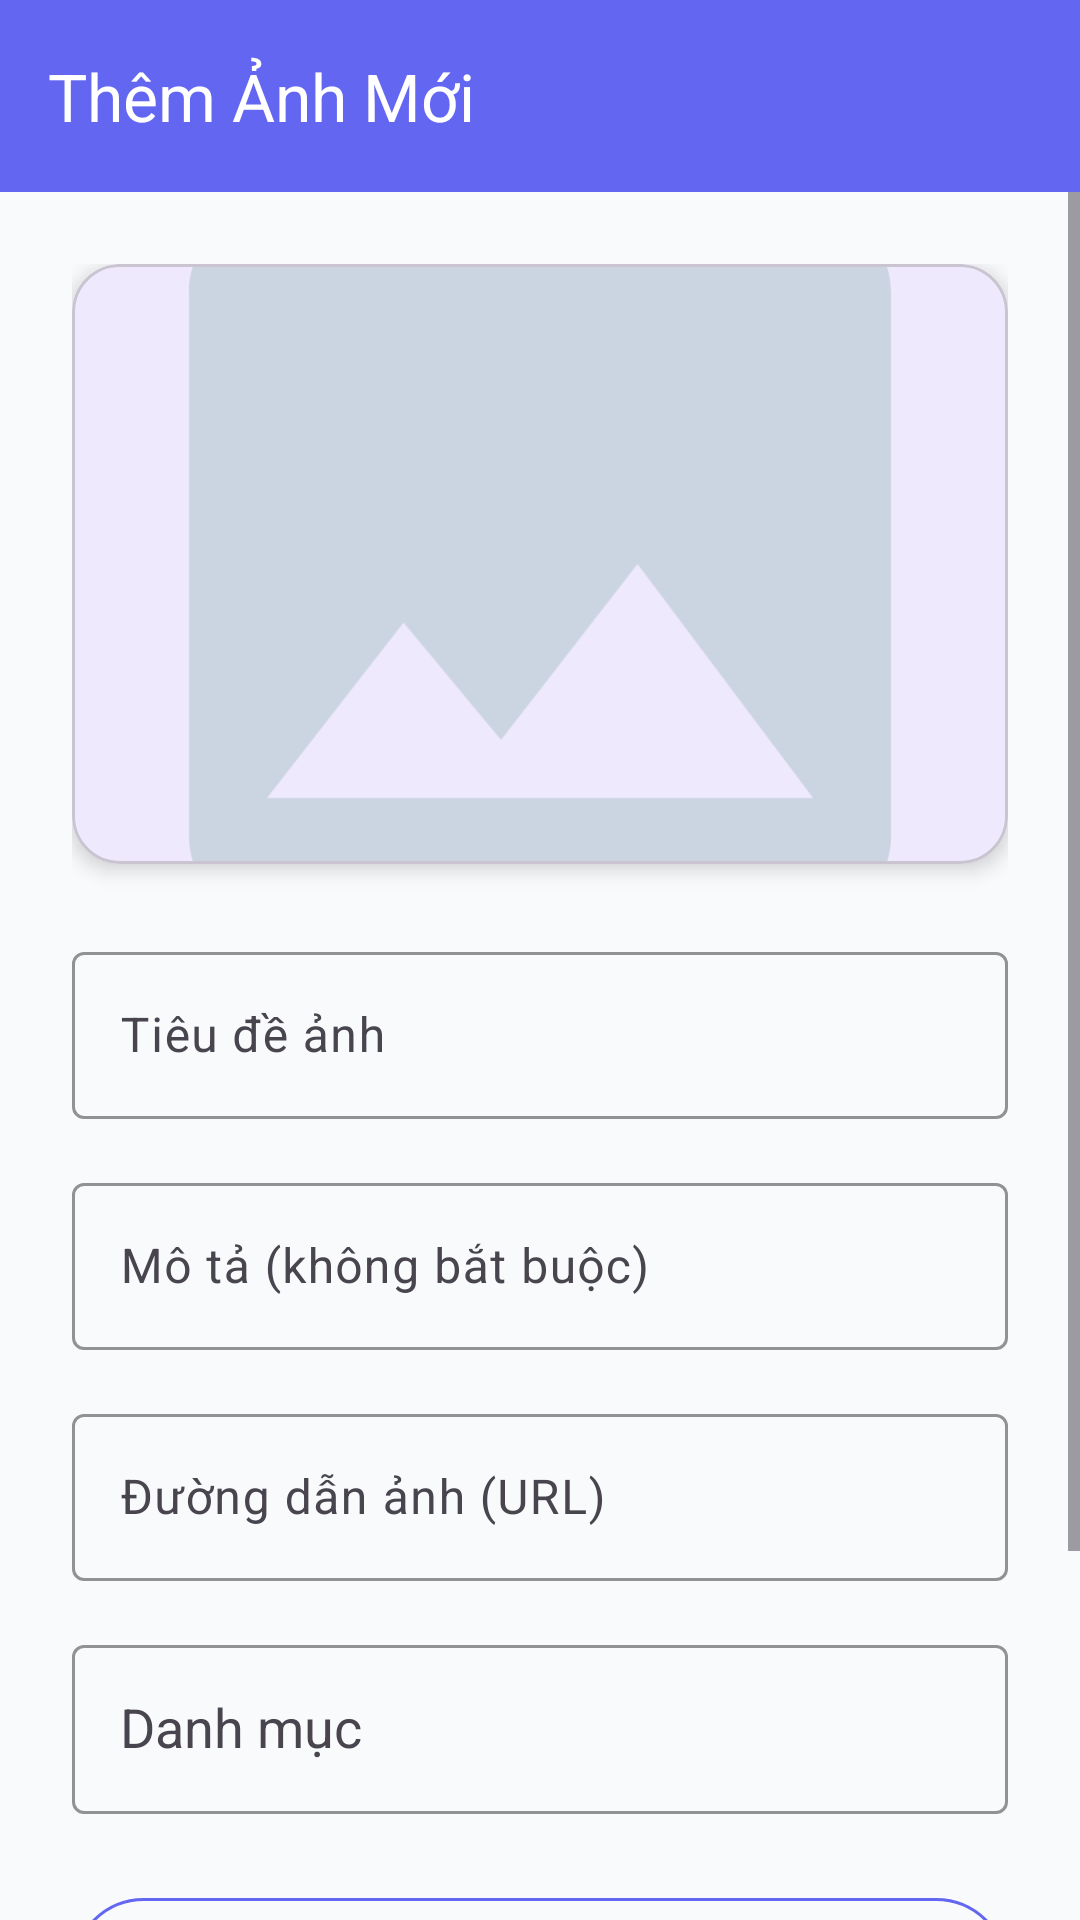

Here is an Android app screen rendered from its layout file. Give the layout XML and the strings, colors and styles it references.
<!-- AndroidManifest.xml: activity theme Theme.Lab6.NoActionBar -->
<!-- res/layout/activity_add_photo.xml -->
<?xml version="1.0" encoding="utf-8"?>
<LinearLayout xmlns:android="http://schemas.android.com/apk/res/android"
    xmlns:app="http://schemas.android.com/apk/res-auto"
    android:layout_width="match_parent"
    android:layout_height="match_parent"
    android:background="@color/bg_main"
    android:orientation="vertical">

    
    <com.google.android.material.appbar.MaterialToolbar
        android:id="@+id/toolbar"
        android:layout_width="match_parent"
        android:layout_height="?attr/actionBarSize"
        android:background="@color/primary"
        app:title="@string/add_photo_title"
        app:titleTextColor="@color/white"
        app:navigationIcon="@drawable/ic_back"
        app:navigationIconTint="@color/white" />

    <ScrollView
        android:layout_width="match_parent"
        android:layout_height="match_parent"
        android:fillViewport="true">

        <LinearLayout
            android:layout_width="match_parent"
            android:layout_height="wrap_content"
            android:orientation="vertical"
            android:padding="@dimen/spacing_lg">

            
            <com.google.android.material.card.MaterialCardView
                android:layout_width="match_parent"
                android:layout_height="200dp"
                app:cardCornerRadius="@dimen/card_radius"
                app:cardElevation="@dimen/card_elevation">

                <ImageView
                    android:id="@+id/ivPreview"
                    android:layout_width="match_parent"
                    android:layout_height="match_parent"
                    android:scaleType="centerCrop"
                    android:src="@drawable/ic_photo_placeholder"
                    android:contentDescription="@string/app_name" />
            </com.google.android.material.card.MaterialCardView>

            
            <com.google.android.material.textfield.TextInputLayout
                android:id="@+id/tilTitle"
                style="@style/Widget.Lab6.TextInputLayout"
                android:layout_width="match_parent"
                android:layout_height="wrap_content"
                android:layout_marginTop="@dimen/spacing_lg"
                android:hint="@string/hint_photo_title">

                <com.google.android.material.textfield.TextInputEditText
                    android:id="@+id/etTitle"
                    android:layout_width="match_parent"
                    android:layout_height="wrap_content"
                    android:inputType="textCapWords"
                    android:maxLines="1" />
            </com.google.android.material.textfield.TextInputLayout>

            
            <com.google.android.material.textfield.TextInputLayout
                android:id="@+id/tilDescription"
                style="@style/Widget.Lab6.TextInputLayout"
                android:layout_width="match_parent"
                android:layout_height="wrap_content"
                android:layout_marginTop="@dimen/spacing_md"
                android:hint="@string/hint_photo_desc">

                <com.google.android.material.textfield.TextInputEditText
                    android:id="@+id/etDescription"
                    android:layout_width="match_parent"
                    android:layout_height="wrap_content"
                    android:inputType="textMultiLine"
                    android:maxLines="3" />
            </com.google.android.material.textfield.TextInputLayout>

            
            <com.google.android.material.textfield.TextInputLayout
                android:id="@+id/tilUrl"
                style="@style/Widget.Lab6.TextInputLayout"
                android:layout_width="match_parent"
                android:layout_height="wrap_content"
                android:layout_marginTop="@dimen/spacing_md"
                android:hint="@string/hint_photo_url">

                <com.google.android.material.textfield.TextInputEditText
                    android:id="@+id/etUrl"
                    android:layout_width="match_parent"
                    android:layout_height="wrap_content"
                    android:inputType="textUri"
                    android:maxLines="1" />
            </com.google.android.material.textfield.TextInputLayout>

            
            <com.google.android.material.textfield.TextInputLayout
                style="@style/Widget.Lab6.TextInputLayout"
                android:layout_width="match_parent"
                android:layout_height="wrap_content"
                android:layout_marginTop="@dimen/spacing_md"
                android:hint="@string/hint_photo_category">

                <AutoCompleteTextView
                    android:id="@+id/actvCategory"
                    android:layout_width="match_parent"
                    android:layout_height="wrap_content"
                    android:inputType="none"
                    android:padding="@dimen/spacing_md" />
            </com.google.android.material.textfield.TextInputLayout>

            
            <com.google.android.material.button.MaterialButton
                android:id="@+id/btnPickGallery"
                style="@style/Widget.Lab6.Button.Outlined"
                android:layout_width="match_parent"
                android:layout_height="56dp"
                android:layout_marginTop="@dimen/spacing_lg"
                android:text="@string/btn_pick_gallery"
                app:icon="@drawable/ic_camera"
                app:iconTint="@color/primary" />

            
            <com.google.android.material.button.MaterialButton
                android:id="@+id/btnAddPhoto"
                style="@style/Widget.Lab6.Button"
                android:layout_width="match_parent"
                android:layout_height="56dp"
                android:layout_marginTop="@dimen/spacing_md"
                android:layout_marginBottom="@dimen/spacing_md"
                android:text="@string/btn_add_photo"
                app:icon="@drawable/ic_add"
                app:iconTint="@color/white" />

        </LinearLayout>
    </ScrollView>
</LinearLayout>
<!-- resources referenced by this layout -->
<resources>
  <color name="bg_main">#F8FAFC</color>
  <color name="primary">#6366F1</color>
  <color name="white">#FFFFFFFF</color>
  <dimen name="card_elevation">4dp</dimen>
  <dimen name="card_radius">16dp</dimen>
  <dimen name="spacing_lg">24dp</dimen>
  <dimen name="spacing_md">16dp</dimen>
  <!-- drawable ic_camera (drawable) -->
  <?xml version="1.0" encoding="utf-8"?>
  <vector xmlns:android="http://schemas.android.com/apk/res/android"
      android:width="24dp"
      android:height="24dp"
      android:viewportWidth="24"
      android:viewportHeight="24"
      android:tint="@color/primary">
      <path
          android:fillColor="@android:color/white"
          android:pathData="M12,12m-3.2,0a3.2,3.2 0,1 1,6.4 0a3.2,3.2 0,1 1,-6.4 0" />
      <path
          android:fillColor="@android:color/white"
          android:pathData="M9,2L7.17,4L4,4c-1.1,0 -2,0.9 -2,2v12c0,1.1 0.9,2 2,2h16c1.1,0 2,-0.9 2,-2V6c0,-1.1 -0.9,-2 -2,-2h-3.17L15,2L9,2zM12,17c-2.76,0 -5,-2.24 -5,-5s2.24,-5 5,-5 5,2.24 5,5 -2.24,5 -5,5z" />
  </vector>
  <!-- drawable ic_photo_placeholder (drawable) -->
  <?xml version="1.0" encoding="utf-8"?>
  <vector xmlns:android="http://schemas.android.com/apk/res/android"
      android:width="120dp"
      android:height="120dp"
      android:viewportWidth="24"
      android:viewportHeight="24">
      <path
          android:fillColor="#CBD5E1"
          android:pathData="M21,19V5c0,-1.1 -0.9,-2 -2,-2H5c-1.1,0 -2,0.9 -2,2v14c0,1.1 0.9,2 2,2h14c1.1,0 2,-0.9 2,-2zM8.5,13.5l2.5,3.01L14.5,12l4.5,6H5l3.5,-4.5z" />
  </vector>
  <string name="add_photo_title">Thêm Ảnh Mới</string>
  <string name="app_name">Quản Lý Ảnh</string>
  <string name="btn_add_photo">Thêm Ảnh</string>
  <string name="btn_pick_gallery">Chọn từ thư viện</string>
  <string name="hint_photo_category">Danh mục</string>
  <string name="hint_photo_desc">Mô tả (không bắt buộc)</string>
  <string name="hint_photo_title">Tiêu đề ảnh</string>
  <string name="hint_photo_url">Đường dẫn ảnh (URL)</string>
  <style name="Widget.Lab6.Button" parent="Widget.Material3.Button">
          <item name="backgroundTint">@color/primary</item>
          <item name="android:textAllCaps">false</item>
          <item name="android:textSize">16sp</item>
          <item name="android:textStyle">bold</item>
      </style>
  <style name="Widget.Lab6.Button.Outlined" parent="Widget.Material3.Button.OutlinedButton">
          <item name="android:textAllCaps">false</item>
          <item name="android:textSize">16sp</item>
          <item name="strokeColor">@color/primary</item>
      </style>
  <style name="Widget.Lab6.TextInputLayout" parent="Widget.Material3.TextInputLayout.OutlinedBox">
          <item name="boxStrokeColor">@color/primary</item>
          <item name="hintTextColor">@color/primary</item>
      </style>
  <style name="Theme.Lab6.NoActionBar" parent="Theme.Lab6">
          <item name="windowActionBar">false</item>
          <item name="windowNoTitle">true</item>
      </style>
  <style name="Theme.Lab6" parent="Base.Theme.Lab6" />
  <style name="Base.Theme.Lab6" parent="Theme.Material3.DayNight.NoActionBar">
          <item name="colorPrimary">@color/primary</item>
          <item name="colorPrimaryVariant">@color/primary_dark</item>
          <item name="colorOnPrimary">@color/white</item>
          <item name="colorSecondary">@color/secondary</item>
          <item name="colorOnSecondary">@color/white</item>
          <item name="colorAccent">@color/accent</item>
          <item name="android:windowBackground">@color/bg_main</item>
          <item name="android:statusBarColor">@color/primary</item>
      </style>
  <color name="primary_dark">#4F46E5</color>
  <color name="secondary">#EC4899</color>
  <color name="accent">#F59E0B</color>
</resources>
